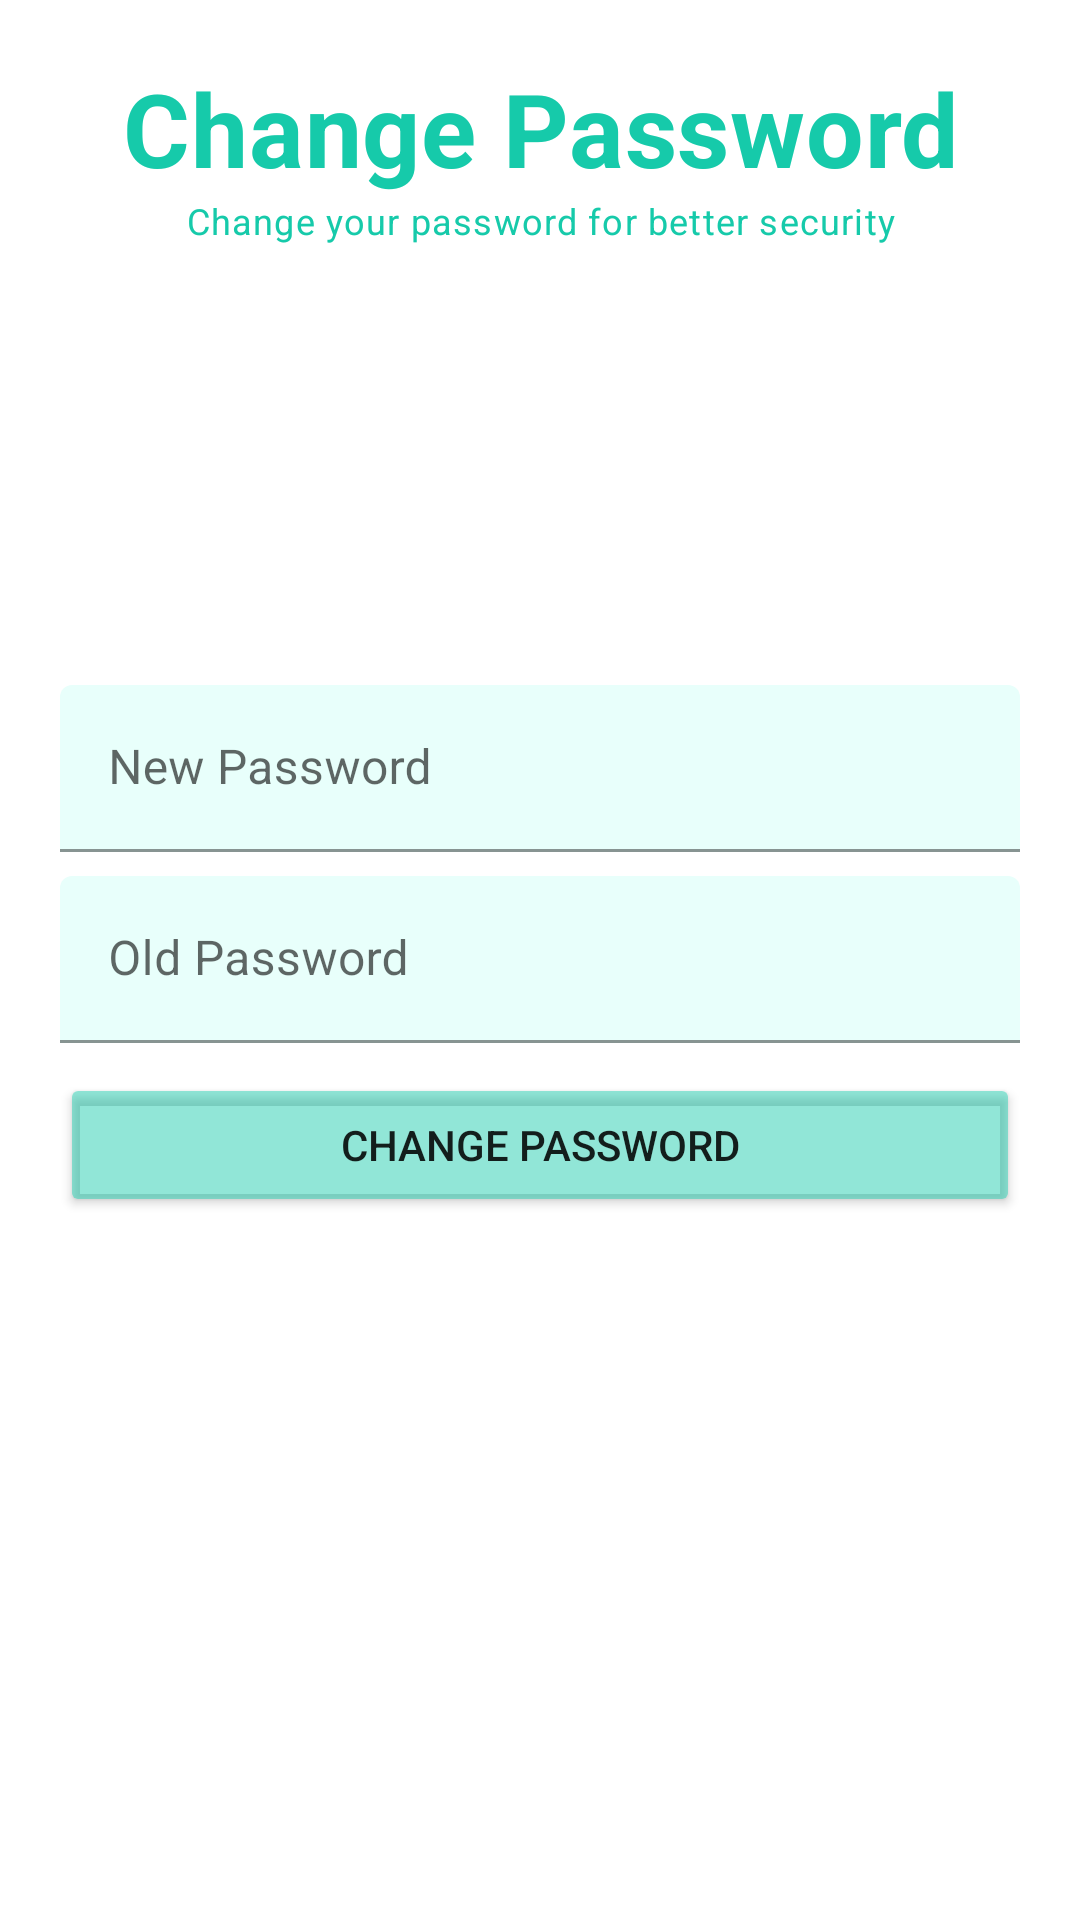

Produce the Android XML layout that renders to this screen, including the resource entries it uses.
<!-- AndroidManifest.xml: application theme Theme.FoodDiary -->
<!-- res/layout/activity_change_password.xml -->
<RelativeLayout xmlns:android="http://schemas.android.com/apk/res/android"
xmlns:app="http://schemas.android.com/apk/res-auto"
xmlns:tools="http://schemas.android.com/tools"
android:layout_width="match_parent"
android:layout_height="match_parent"
android:padding="20dp">

    <TextView
        android:id="@+id/textViewChangePassword"
        style="@style/TextAppearance.MaterialComponents.Headline4"
        android:layout_width="match_parent"
        android:layout_height="wrap_content"
        android:text="Change Password"
        android:textAlignment="center"
        android:textColor="#16caaa"
        android:textStyle="bold" />

    <TextView
        android:id="@+id/textViewChangePasswordCaption"
        style="@style/TextAppearance.MaterialComponents.Caption"
        android:layout_width="match_parent"
        android:layout_height="wrap_content"
        android:layout_below="@+id/textViewChangePassword"
        android:text="Change your password for better security"
        android:textAlignment="center"
        android:textColor="#16caaa" />


    
    <com.google.android.material.textfield.TextInputLayout
        android:id="@+id/newPasswordTil"
        android:layout_width="match_parent"
        android:layout_centerInParent="true"
        android:layout_height="wrap_content"
        android:layout_above="@+id/oldPasswordTil">

        <EditText
            android:id="@+id/changeNewPasswordEt"
            android:layout_width="match_parent"
            android:layout_height="wrap_content"
            android:layout_marginBottom="8dp"
            android:backgroundTint="#e8fffb"
            android:hint="New Password"
            android:inputType="textPassword"
            tools:ignore="SpeakableTextPresentCheck" />



    </com.google.android.material.textfield.TextInputLayout>

    
    <com.google.android.material.textfield.TextInputLayout
        android:id="@+id/oldPasswordTil"
        android:layout_width="match_parent"
        android:layout_centerInParent="true"
        android:layout_height="wrap_content">

        <EditText
            android:id="@+id/changeOldPasswordEt"
            android:layout_width="match_parent"
            android:layout_height="wrap_content"
            android:backgroundTint="#e8fffb"
            android:hint="Old Password"
            android:inputType="textPassword"
            tools:ignore="SpeakableTextPresentCheck" />


    </com.google.android.material.textfield.TextInputLayout>

    
    <Button
        android:id="@+id/changePasswordBtn"
        android:layout_width="match_parent"
        android:layout_height="wrap_content"
        android:layout_below="@+id/oldPasswordTil"
        android:layout_marginTop="10dp"
        android:backgroundTint="#7816CAAA"
        android:text="Change Password" />


</RelativeLayout>
<!-- resources referenced by this layout -->
<resources>
  <style name="Theme.FoodDiary" parent="Theme.MaterialComponents.DayNight.DarkActionBar">
          
          <item name="colorPrimary">#4EA510</item>
          <item name="colorPrimaryVariant">#4EA510</item>
          <item name="colorOnPrimary">@color/white</item>
          
          <item name="colorSecondary">@color/teal_200</item>
          <item name="colorSecondaryVariant">@color/teal_700</item>
          <item name="colorOnSecondary">@color/black</item>
          
          <item name="android:statusBarColor">?attr/colorPrimaryVariant</item>
          
      </style>
  <!-- not gathered from this repository: default colours our renderer supplied (Android Studio template values) -->
  <color name="teal_200">#FF03DAC5</color>
  <color name="teal_700">#FF018786</color>
  <color name="black">#FF000000</color>
  <color name="white">#FFFFFFFF</color>
</resources>
